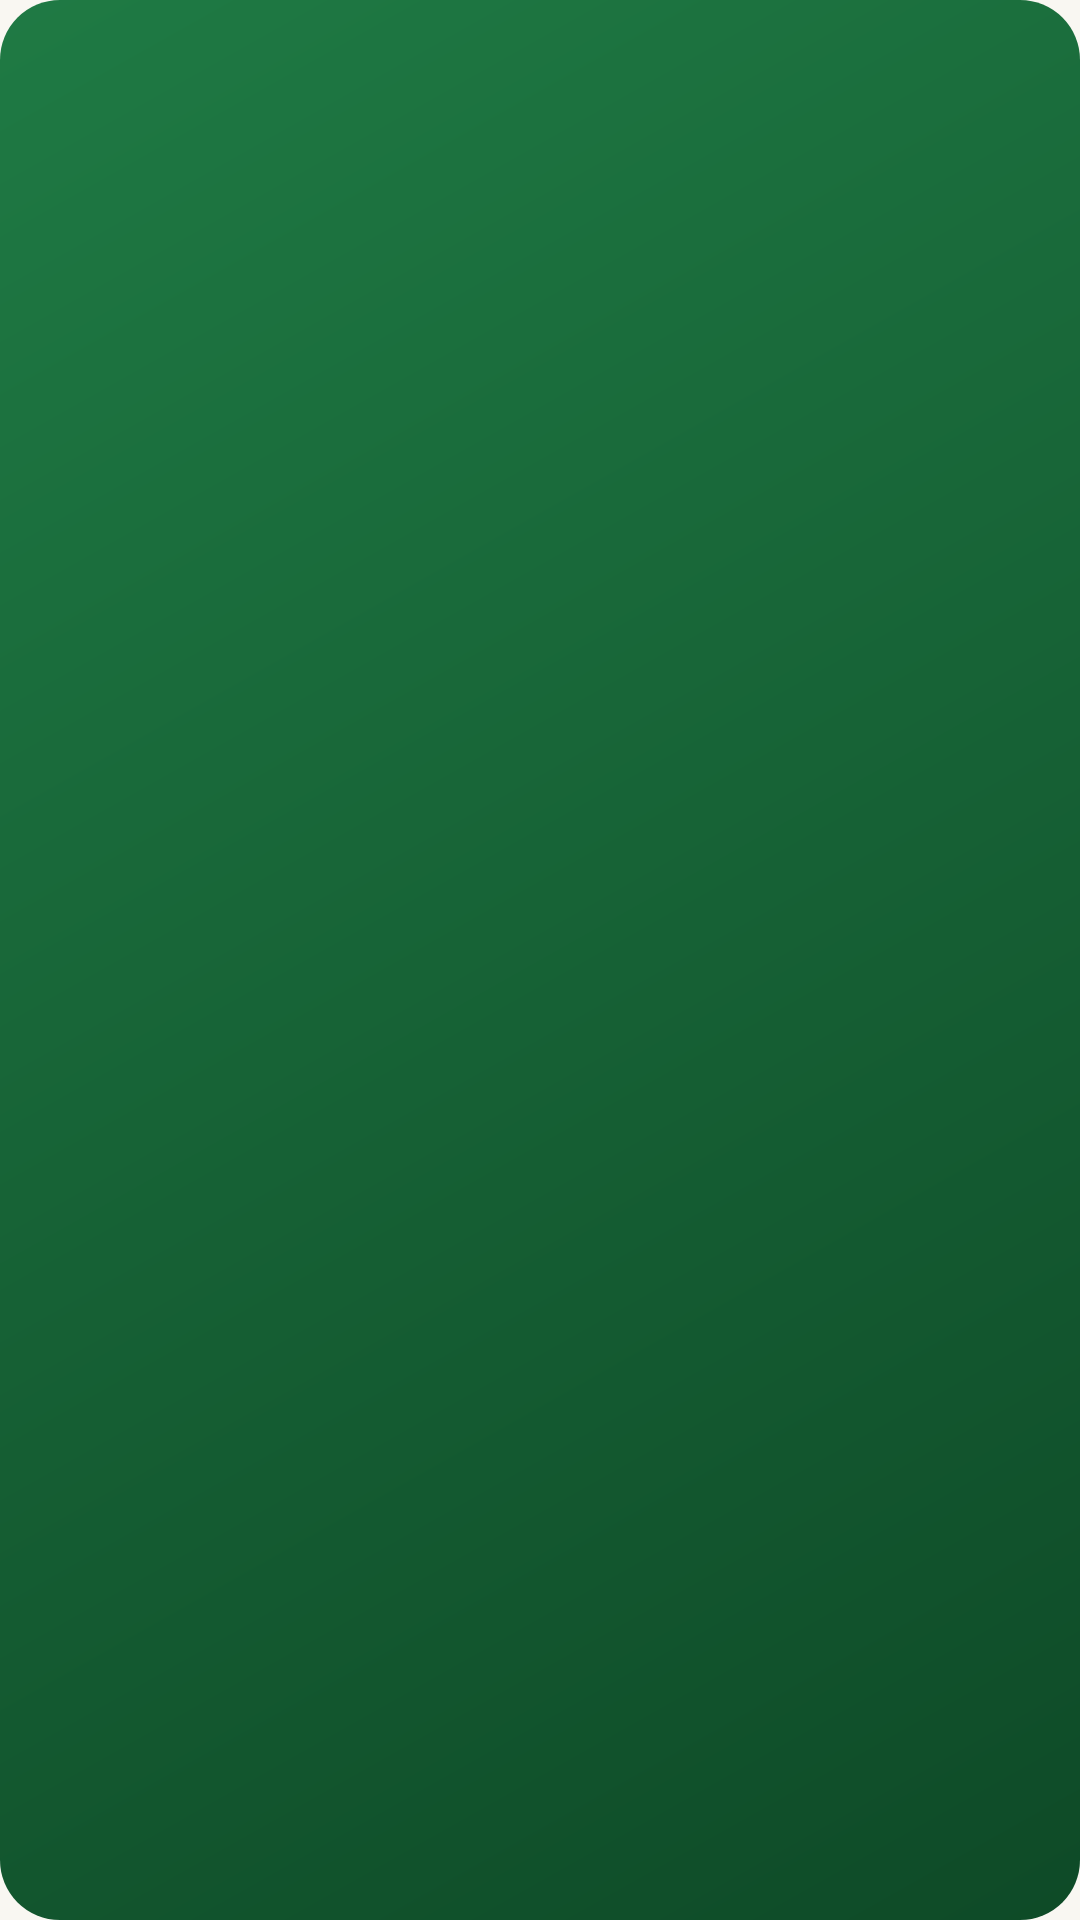

Here is an Android app screen rendered from its layout file. Give the layout XML and the strings, colors and styles it references.
<!-- AndroidManifest.xml: application theme Theme.SalahAlarm -->
<!-- res/layout/widget_dua.xml -->
<?xml version="1.0" encoding="utf-8"?>
<LinearLayout xmlns:android="http://schemas.android.com/apk/res/android"
    android:id="@+id/dua_root"
    android:layout_width="match_parent"
    android:layout_height="match_parent"
    android:background="@drawable/widget_dua_bg"
    android:orientation="vertical"
    android:padding="14dp">

    <TextView
        android:id="@+id/dua_label"
        android:layout_width="wrap_content"
        android:layout_height="wrap_content"
        android:letterSpacing="0.1"
        android:textColor="#BFFFFFFF"
        android:textSize="10sp"
        android:textStyle="bold" />

    <TextView
        android:id="@+id/dua_english"
        android:layout_width="match_parent"
        android:layout_height="wrap_content"
        android:layout_marginTop="6dp"
        android:ellipsize="end"
        android:fontFamily="serif"
        android:maxLines="3"
        android:textColor="#FFFFFF"
        android:textSize="15sp"
        android:textStyle="bold" />

    <TextView
        android:id="@+id/dua_arabic"
        android:layout_width="match_parent"
        android:layout_height="wrap_content"
        android:layout_marginTop="4dp"
        android:ellipsize="end"
        android:gravity="end"
        android:maxLines="2"
        android:textColor="#F5D56A"
        android:textDirection="rtl"
        android:textSize="16sp" />

    <TextView
        android:id="@+id/dua_reference"
        android:layout_width="wrap_content"
        android:layout_height="wrap_content"
        android:layout_marginTop="4dp"
        android:textColor="#B3FFFFFF"
        android:textSize="11sp"
        android:textStyle="bold" />
</LinearLayout>
<!-- resources referenced by this layout -->
<resources>
  <!-- drawable widget_dua_bg (drawable) -->
  <?xml version="1.0" encoding="utf-8"?>
  <shape xmlns:android="http://schemas.android.com/apk/res/android" android:shape="rectangle">
      <gradient android:angle="315" android:startColor="#1F7A44" android:endColor="#0E4A27" />
      <corners android:radius="20dp" />
  </shape>
  <style name="Theme.SalahAlarm" parent="android:Theme.Material.Light.NoActionBar">
          <item name="android:windowBackground">@color/cream</item>
          <item name="android:statusBarColor">@android:color/transparent</item>
          <item name="android:navigationBarColor">@android:color/transparent</item>
          <item name="android:windowLightStatusBar">true</item>
      </style>
  <color name="cream">#F9F7F2</color>
</resources>
